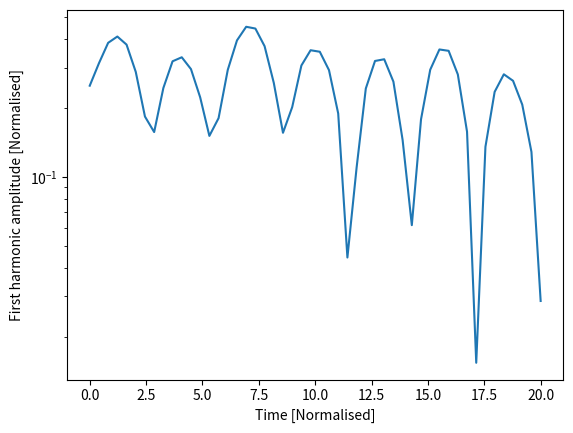

Reproduce this figure in Python.
#!/usr/bin/env python
#
# Electrostatic PIC code in a 1D cyclic domain

from numpy import arange, concatenate, zeros, linspace, floor, array, pi
from numpy import sin, cos, sqrt, random, histogram

import operator
import matplotlib.pyplot as plt # Matplotlib plotting library

try:
    import matplotlib.gridspec as gridspec  # For plot layout grid
    got_gridspec = True
except:
    got_gridspec = False

# Need an FFT routine, either from SciPy or NumPy
try:
    from scipy.fftpack import fft, ifft
except:
    # No SciPy FFT routine. Import NumPy routine instead
    from numpy.fft import fft, ifft

def rk4step(f, y0, dt, args=()):
    """ Takes a single step using RK4 method """
    k1 = f(y0, *args)
    k2 = f(y0 + 0.5*dt*k1, *args)
    k3 = f(y0 + 0.5*dt*k2, *args)
    k4 = f(y0 + dt*k3, *args)

    return y0 + (k1 + 2.*k2 + 2.*k3 + k4)*dt / 6.

def calc_density(position, ncells, L):
    """ Calculate charge density given particle positions
    
    Input
      position  - Array of positions, one for each particle
                  assumed to be between 0 and L
      ncells    - Number of cells
      L         - Length of the domain

    Output
      density   - contains 1 if evenly distributed
    """
    # This is a crude method and could be made more efficient
    dx = L / ncells 
    density = zeros([ncells])
    nparticles = len(position)
    cell_numbers = position / dx
    
    nearest_left_cell = [int(p) for p in cell_numbers]
    offset = map(operator.sub, cell_numbers, nearest_left_cell)
    
          # Uniform cell spacing
    for p in position / dx:    # Loop over all the particles, converting position into a cell number
        plower = int(p)        # Cell to the left (rounding down)
        offset = p - plower    # Offset from the left
        density[plower] += 1. - offset
        density[(plower + 1) % ncells] += offset
    # nparticles now distributed amongst ncells
    density *= float(ncells) / float(nparticles)  # Make average density equal to 1
    return density

    def get_left_index(x):
        left_of_index = int(x)
        return left_of_index

    def get_offset(x,left_of_x):
        offset = x - left_of_x
        return offset

def periodic_interp(y, x):
    """
    Linear interpolation of a periodic array y at index x
    
    Input

    y - Array of values to be interpolated
    x - Index where result required. Can be an array of values
    
    Output
    
    y[x] with non-integer x
    """
    ny = len(y)
    if len(x) > 1:
        y = array(y) # Make sure it's a NumPy array for array indexing
    xl = floor(x).astype(int) # Left index
    dx = x - xl
    xl = ((xl % ny) + ny) % ny  # Ensures between 0 and ny-1 inclusive
    return y[xl]*(1. - dx) + y[(xl+1)%ny]*dx


def fft_integrate(y):
    """ Integrate a periodic function using FFTs
    """
    n = len(y) # Get the length of y
    
    f = fft(y) # Take FFT
    # Result is in standard layout with positive frequencies first then negative
    # n even: [ f(0), f(1), ... f(n/2), f(1-n/2) ... f(-1) ]
    # n odd:  [ f(0), f(1), ... f((n-1)/2), f(-(n-1)/2) ... f(-1) ]
    
    if n % 2 == 0: # If an even number of points
        k = concatenate( (arange(0, n/2+1), arange(1-n/2, 0)) )
    else:
        k = concatenate( (arange(0, (n-1)/2+1), arange( -(n-1)/2, 0)) )
    k = 2.*pi*k/n
    
    # Modify frequencies by dividing by ik
    f[1:] /= (1j * k[1:]) 
    f[0] = 0. # Set the arbitrary zero-frequency term to zero
    
    return ifft(f).real # Reverse Fourier Transform
   

def pic(f, ncells, L):
    """ f contains the position and velocity of all particles
    """
    nparticles = len(f)//2     # Two values for each particle
    pos = f[0:nparticles] # Position of each particle
    vel = f[nparticles:]      # Velocity of each particle

    dx = L / float(ncells)    # Cell spacing

    # Ensure that pos is between 0 and L
    pos = ((pos % L) + L) % L
    
    # Calculate number density, normalised so 1 when uniform
    density = calc_density(pos, ncells, L)
    
    # Subtract ion density to get total charge density
    rho = density - 1.
    
    # Calculate electric field
    E = -fft_integrate(rho)*dx
    
    # Interpolate E field at particle locations
    accel = -periodic_interp(E, pos/dx)

    # Put back into a single array
    return concatenate( (vel, accel) )

####################################################################

def run(pos, vel, L, ncells=None, out=[], output_times=linspace(0,20,100), cfl=0.5):
    
    if ncells == None:
        ncells = int(sqrt(len(pos))) # A sensible default
        
        
    dx = L / float(ncells)
    
    f = concatenate( (pos, vel) )   # Starting state
    
    nparticles = len(pos)
    
    time = 0.0
    
    for tnext in output_times:
        # Advance to tnext
        stepping = True
        while stepping:
            # Maximum distance a particle can move is one cell
            dt = cfl * dx / max(abs(vel))
            if time + dt >= tnext:
                # Next time will hit or exceed required output time
                stepping = False
                dt = tnext - time
            #print "Time: ", time, dt
            f = rk4step(pic, f, dt, args=(ncells, L))
            time += dt
            
        # Extract position and velocities
        pos = ((f[0:nparticles] % L) + L) % L
        vel = f[nparticles:]
        
        # Send to output functions
        for func in out:
            func(pos, vel, ncells, L, time)
        
    return pos, vel

####################################################################
# 
# Output functions and classes
#

class Plot:
    """
    Displays three plots: phase space, charge density, and velocity distribution
    """
    def __init__(self, pos, vel, ncells, L):
        
        d = calc_density(pos, ncells, L)
        vhist, bins  = histogram(vel, int(sqrt(len(vel))))
        vbins = 0.5*(bins[1:]+bins[:-1])
        
        # Plot initial positions
        if got_gridspec:
            self.fig = plt.figure()
            self.gs = gridspec.GridSpec(4, 4)
            ax = self.fig.add_subplot(self.gs[0:3,0:3])
            self.phase_plot = ax.plot(pos, vel, '.')[0]
            ax.set_title("Phase space")
            
            ax = self.fig.add_subplot(self.gs[3,0:3])
            self.density_plot = ax.plot(linspace(0, L, ncells), d)[0]
            
            ax = self.fig.add_subplot(self.gs[0:3,3])
            self.vel_plot = ax.plot(vhist, vbins)[0]
        else:
            self.fig = plt.figure()
            self.phase_plot = plt.plot(pos, vel, '.')[0]
            
            self.fig = plt.figure()
            self.density_plot = plt.plot(linspace(0, L, ncells), d)[0]
            
            self.fig = plt.figure()
            self.vel_plot = plt.plot(vhist, vbins)[0]
        plt.ion()
        plt.show()
        
    def __call__(self, pos, vel, ncells, L, t):
        d = calc_density(pos, ncells, L)
        vhist, bins  = histogram(vel, int(sqrt(len(vel))))
        vbins = 0.5*(bins[1:]+bins[:-1])
        
        self.phase_plot.set_data(pos, vel) # Update the plot
        self.density_plot.set_data(linspace(0, L, ncells), d)
        self.vel_plot.set_data(vhist, vbins)
        plt.draw()
        plt.pause(0.05)
        

class Summary:
    def __init__(self):
        self.t = []
        self.firstharmonic = []
        
    def __call__(self, pos, vel, ncells, L, t):
        # Calculate the charge density
        d = calc_density(pos, ncells, L)
        
        # Amplitude of the first harmonic
        fh = 2.*abs(fft(d)[1]) / float(ncells)
        
        print ("Time:", t, "First:", fh)
        
        self.t.append(t)
        self.firstharmonic.append(fh)

####################################################################
# 
# Functions to create the initial conditions
#

def landau(npart, L, alpha=0.2):
    """
    Creates the initial conditions for Landau damping
    
    """
    # Start with a uniform distribution of positions
    pos = random.uniform(0., L, npart)
    pos0 = pos.copy()
    k = 2.*pi / L
    for i in range(10): # Adjust distribution using Newton iterations
        pos -= ( pos + alpha*sin(k*pos)/k - pos0 ) / ( 1. + alpha*cos(k*pos) )
        
    # Normal velocity distribution
    vel = random.normal(0.0, 1.0, npart)
    
    return pos, vel

def twostream(npart, L, vbeam=2):
    # Start with a uniform distribution of positions
    pos = random.uniform(0., L, npart)
    # Normal velocity distribution
    vel = random.normal(0.0, 1.0, npart)
    
    np2 = int(npart / 2)
    vel[:np2] += vbeam  # Half the particles moving one way
    vel[np2:] -= vbeam  # and half the other
    
    return pos,vel

####################################################################

if __name__ == "__main__":
    # Generate initial condition
    #
    if False:
        # 2-stream instability
        L = 100
        ncells = 20
        pos, vel = twostream(10000, L, 3.)
    else:
        # Landau damping
        L = 4.*pi
        ncells = 20
        npart = 10
        pos, vel = landau(npart, L)

        
    
    # Create some output classes
    #p = Plot(pos, vel, ncells, L) # This displays an animated figure
    s = Summary()                 # Calculates, stores and prints summary info
    

    # Run the simulation
    pos, vel = run(pos, vel, L, ncells, 
                   out=[s],                      # These are called each output
                   output_times=linspace(0.,20,50)) # The times to output
    
    # Summary stores an array of the first-harmonic amplitude
    # Make a semilog plot to see exponential damping
    
    plt.figure()
    plt.plot(s.t, s.firstharmonic)
    plt.xlabel("Time [Normalised]")
    plt.ylabel("First harmonic amplitude [Normalised]")
    plt.yscale('log')
    
    plt.ioff() # This so that the windows stay open
    plt.show()
    
    
